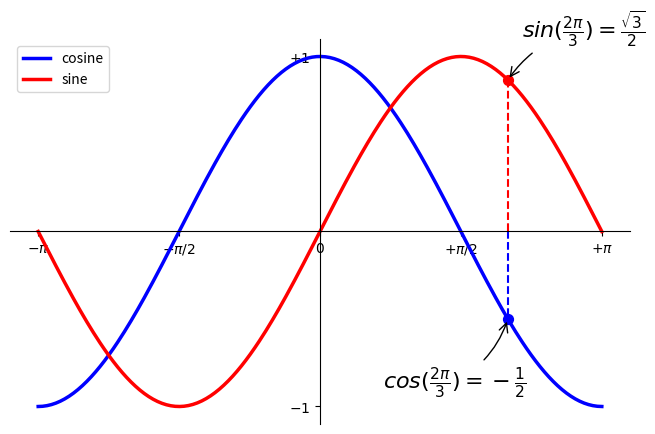

This figure's Python source:
"""
Exercise 9
==========

Exercise 9 with matplotlib.
"""

import matplotlib.pyplot as plt
import numpy as np

plt.figure(figsize=(8, 5), dpi=80)
plt.subplot(111)

X = np.linspace(-np.pi, np.pi, 256, endpoint=True)
C = np.cos(X)
S = np.sin(X)

plt.plot(X, C, color="blue", linewidth=2.5, linestyle="-", label="cosine")
plt.plot(X, S, color="red", linewidth=2.5, linestyle="-", label="sine")

ax = plt.gca()
ax.spines["right"].set_color("none")
ax.spines["top"].set_color("none")
ax.xaxis.set_ticks_position("bottom")
ax.spines["bottom"].set_position(("data", 0))
ax.yaxis.set_ticks_position("left")
ax.spines["left"].set_position(("data", 0))

plt.xlim(X.min() * 1.1, X.max() * 1.1)
plt.xticks(
    [-np.pi, -np.pi / 2, 0, np.pi / 2, np.pi],
    [r"$-\pi$", r"$-\pi/2$", r"$0$", r"$+\pi/2$", r"$+\pi$"],
)

plt.ylim(C.min() * 1.1, C.max() * 1.1)
plt.yticks([-1, +1], [r"$-1$", r"$+1$"])

t = 2 * np.pi / 3
plt.plot([t, t], [0, np.cos(t)], color="blue", linewidth=1.5, linestyle="--")
plt.scatter(
    [
        t,
    ],
    [
        np.cos(t),
    ],
    50,
    color="blue",
)
plt.annotate(
    r"$sin(\frac{2\pi}{3})=\frac{\sqrt{3}}{2}$",
    xy=(t, np.sin(t)),
    xycoords="data",
    xytext=(+10, +30),
    textcoords="offset points",
    fontsize=16,
    arrowprops={"arrowstyle": "->", "connectionstyle": "arc3,rad=.2"},
)

plt.plot([t, t], [0, np.sin(t)], color="red", linewidth=1.5, linestyle="--")
plt.scatter(
    [
        t,
    ],
    [
        np.sin(t),
    ],
    50,
    color="red",
)
plt.annotate(
    r"$cos(\frac{2\pi}{3})=-\frac{1}{2}$",
    xy=(t, np.cos(t)),
    xycoords="data",
    xytext=(-90, -50),
    textcoords="offset points",
    fontsize=16,
    arrowprops={"arrowstyle": "->", "connectionstyle": "arc3,rad=.2"},
)

plt.legend(loc="upper left")

plt.show()
